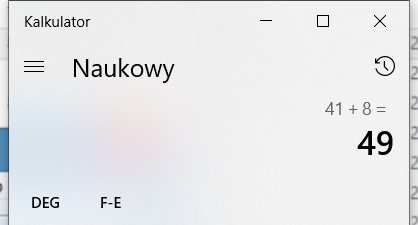
Task: 1-st project
Workflow: Sequence1

Step 1: Open Application 'ApplicationFrameHost.ex...' in window 'Kalkulator' (applicationframehost.exe)

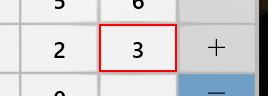
Step 2: click on the button 'Trzy' in window 'Kalkulator' (applicationframehost.exe)

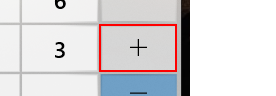
Step 3: click on the button 'Plus' in window 'Kalkulator' (applicationframehost.exe)

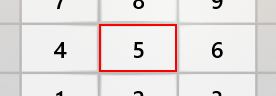
Step 4: click on the button 'Pięć' in window 'Kalkulator' (applicationframehost.exe)

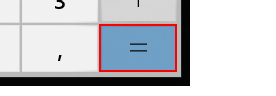
Step 5: click on the button 'Równa się' in window 'Kalkulator' (applicationframehost.exe)

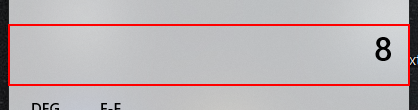
Step 6: get-text from the tekst 'Wyświetlana wartość to 8' in window 'Kalkulator' (applicationframehost.exe)
